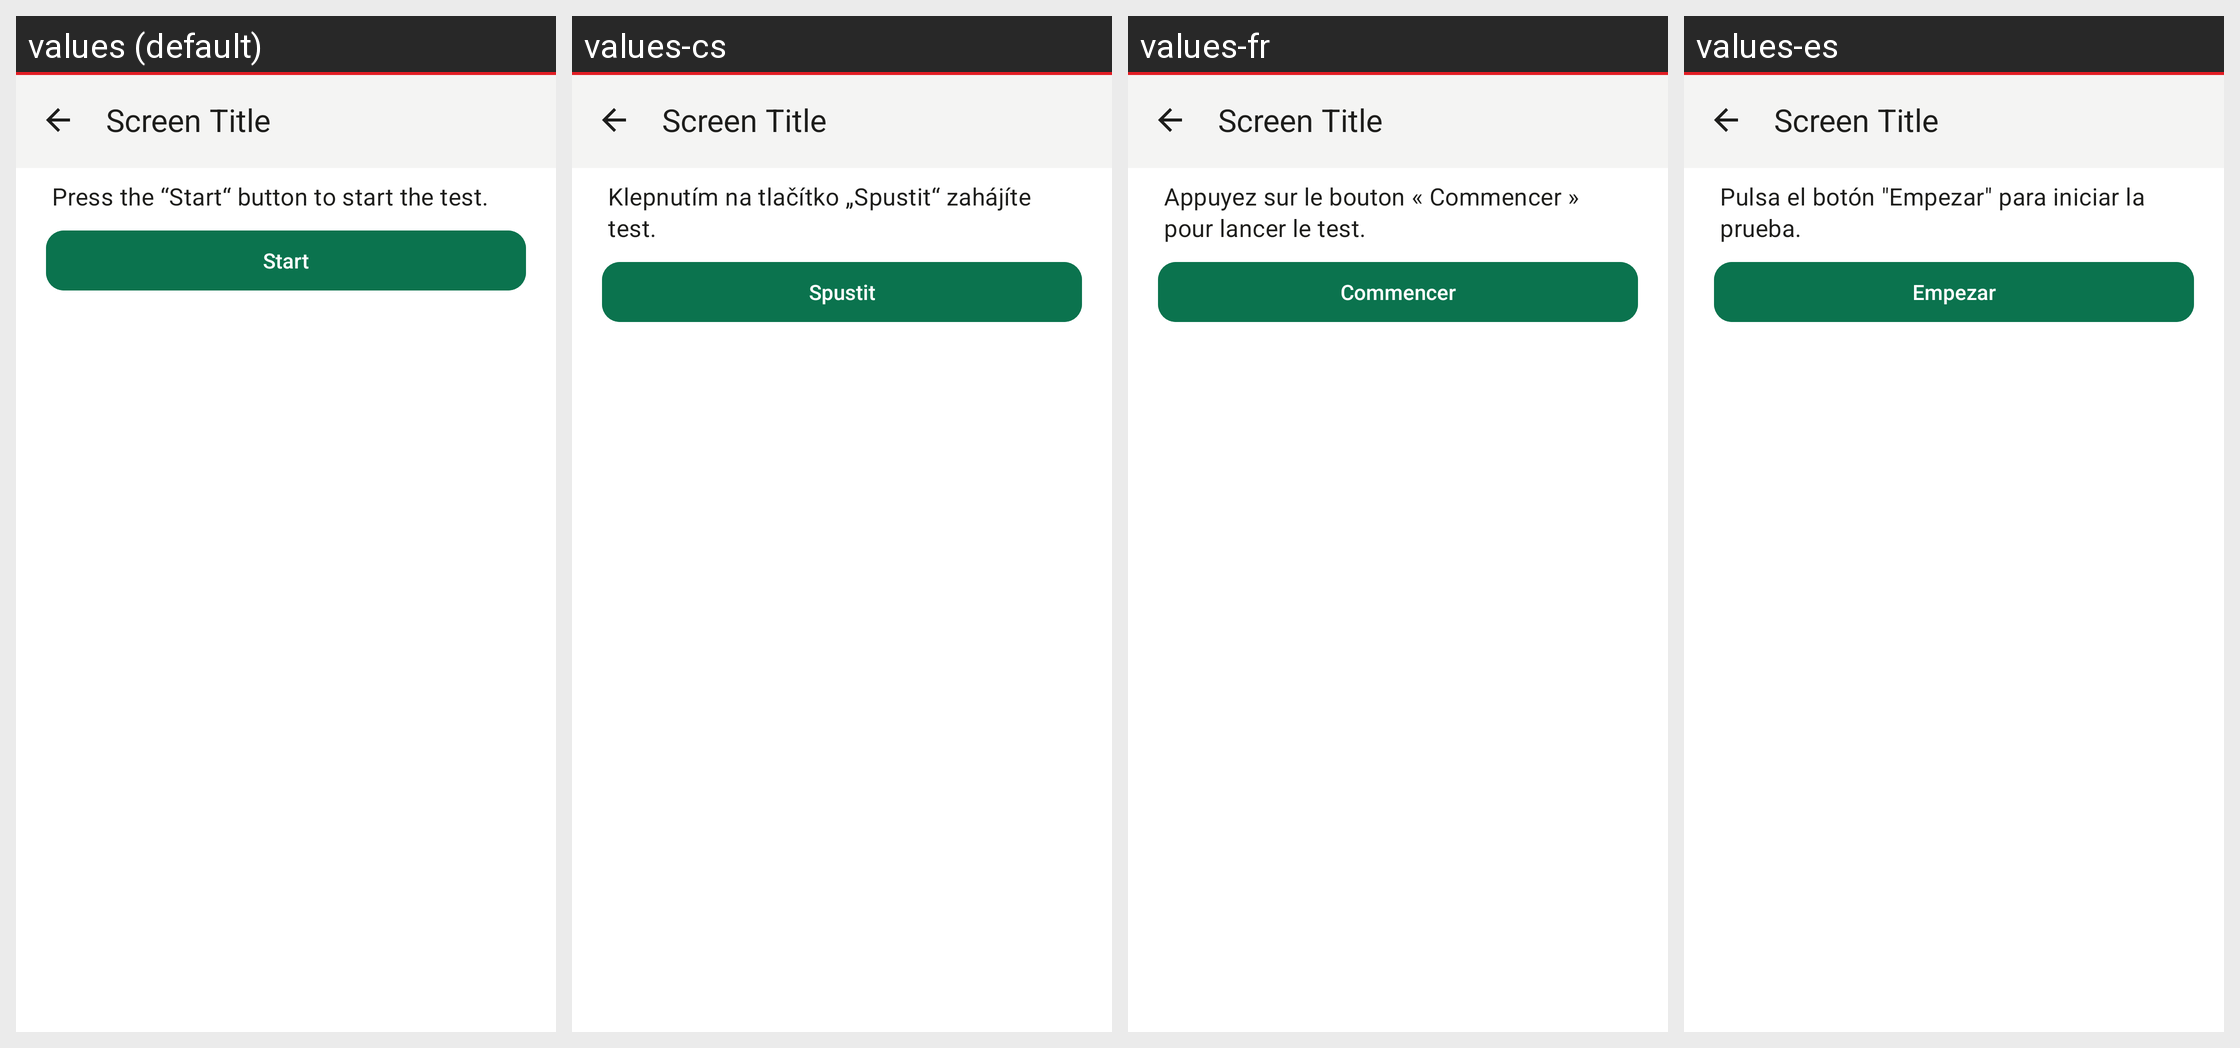

For this localized Android screen grid, give each drawn string resource with its value in every locale shown.
Android screen res/layout/activity_webrtc_debug.xml rendered under 4 locales, left to right: values (default), values-cs, values-fr, values-es. Device: Nexus 5 (rendered at 1080×1920; each locale shown at half size, 540×960, under a caption strip naming it); theme Theme.Threema.WithToolbar.
Other locales in the repository, not shown: values-be-rBY, values-bg, values-ca, values-de, values-gsw, values-hu, values-it, values-ja, values-nl-rNL, values-no, values-pl, values-pt-rBR, values-rm, values-ru, values-sk, values-tr, values-uk, values-zh-rCN, values-zh-rTW.
Strings drawn on this screen, with the default value and each locale's value (text and hints the layout hard-codes, and strings that could not be matched under every locale, appear in the picture but are not listed):

voip_webrtc_debug_intro
  values: Press the “Start“ button to start the test.
  values-cs: Klepnutím na tlačítko „Spustit“ zahájíte test.
  values-fr: Appuyez sur le bouton « Commencer » pour lancer le test.
  values-es: Pulsa el botón "Empezar" para iniciar la prueba.

voip_webrtc_debug_start
  values: Start
  values-cs: Spustit
  values-fr: Commencer
  values-es: Empezar
